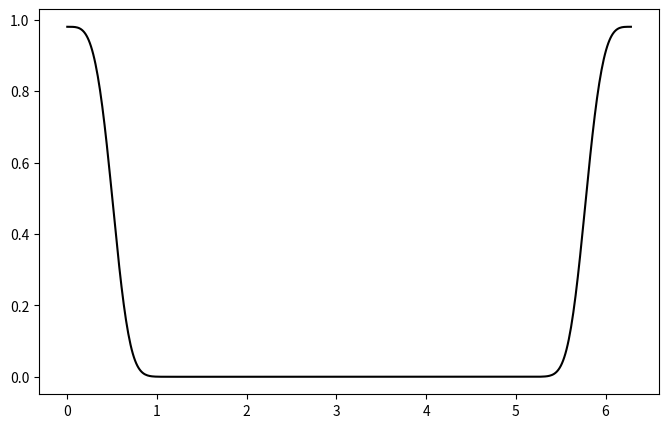

Generate this figure with matplotlib: (Note: this script raises an exception after producing the figure.)
#!/usr/bin/env python3

import matplotlib.pyplot as plt
import numpy as np
import math

def V(phi, theta):
  if pot_id == 0 :
      return 0.0
  else :
      x = [(R+r*math.cos(phi))*math.cos(theta), (R+r*math.cos(phi))*math.sin(theta), r * math.sin(phi)]
      return (x[0] - x[1])**2 + 5.0 * ((x[0]**2 + x[1]**2)/(R+r)**2 - 1)**2

def reference_density(idx) :
    # compute the reference density 
    num_x = 500
    dx = 2 * math.pi / num_x 
    true_density = [0] * num_x
    angle_vec = [(i + 0.5) * dx for i in range(num_x)]
    norm_z = 0
    for i in range(num_x):
      sum_tmp = 0.0
      # compute density for phi
      if idx == 0 :
          for j in range(num_x):
              arg = (j + 0.5) * dx
              sum_tmp += math.exp(-beta * V(angle_vec[i], arg)) * dx
          true_density[i] = (1.0 + r * 1.0 / R * math.cos(angle_vec[i])) * sum_tmp
      else :
      # compute density for theta
          for j in range(num_x):
              arg = (j + 0.5) * dx
              sum_tmp += (1.0 + r * 1.0 / R * math.cos(arg)) * math.exp(-beta * V(arg, angle_vec[i])) * dx
          true_density[i] = sum_tmp

      norm_z += true_density[i] * dx

    #normalize the density
    true_density = [true_density[i] / norm_z for i in range(num_x)]
    return true_density

dim = 3
output_every_k = 1
R = 1.0
r = 0.5
beta = 20.0

pot_id = 1

lc = ['k', 'r', 'k', 'c', 'm', 'y', 'y']
ls = ['--', '--', '--', '--', '--', '--', '--']
mks= ['o', 's', '^', 'x', 'v', 'D', 'h']
lab_vec = [r'$\phi$', r'$\theta$']

if pot_id == 0:
    label_names = ['PR', 'PR-far', 'PR50', 'Newton', 'Hom', 'Hom-far', 'Hom50']
    job_idx_vec = [2, 6, 4, 1, 3, 7, 5]
else:
    label_names = ['PR', 'PR50-far', 'Newton', 'Hom', 'Hom50-far']
    job_idx_vec = [9, 11, 8, 10, 12]

mk_every_vec = [10, 12]

for angle_idx in range(2):
    fig, ax = plt.subplots(1, 1, figsize=(8, 5))
    ref_density = reference_density(angle_idx)
    xx = np.linspace(0, 2.0 * math.pi, len(ref_density) )
    # plot reference density
    plt.plot(xx, ref_density, linestyle='-', color='k', label='true')

    for j_idx in range(len(job_idx_vec)):
        job_id = job_idx_vec[j_idx]
        working_dir_name = '../working_dir_task%d/' % (job_id)

        data_file_name = '%s/qoi_counter_%d.txt' % (working_dir_name, job_id)
        infile = open(data_file_name, 'r')

        N, num_qoi = [int(x) for x in infile.readline().split()]
        qoi_hist_info = [[float(x) for x in infile.readline().split()] for idx in range(num_qoi)]
        qoi_counter = [[int(float(x)) for x in infile.readline().split()] for idx in range(num_qoi)]

        print ("%d QoI are loaded from: %s" % (num_qoi, data_file_name))
        xx = np.linspace( qoi_hist_info[0][1], qoi_hist_info[0][2], int(qoi_hist_info[0][0]) )
        density = [x  / (N * qoi_hist_info[0][3]) for x in qoi_counter[angle_idx]]

        plt.plot(xx, density, color=lc[0], linestyle=ls[j_idx], marker=mks[j_idx], markevery= 10, fillstyle='none', label= label_names[j_idx] )

    plt.xticks([0, math.pi/2, math.pi, math.pi * 3.0 /2, 2.0 * math.pi], ['0', r'$\pi/2$', r'$\pi$', r'$3\pi/2$', r'$2\pi$'], fontsize=22)
    plt.yticks(fontsize=22)
    plt.title('Probability density of '+lab_vec[angle_idx], fontsize=22)
#    plt.xlabel(lab_vec[angle_idx], fontsize=22)
#    plt.gca().set_ylim(0.0, 0.34)
    plt.legend(bbox_to_anchor=(0.15, 0.5, 0.9, 0.52), fontsize=20, ncol=2)
    fig.tight_layout()
    out_fig_name = './hist_angle_3dtorus_%dth.eps' % angle_idx
    fig.savefig(out_fig_name)
